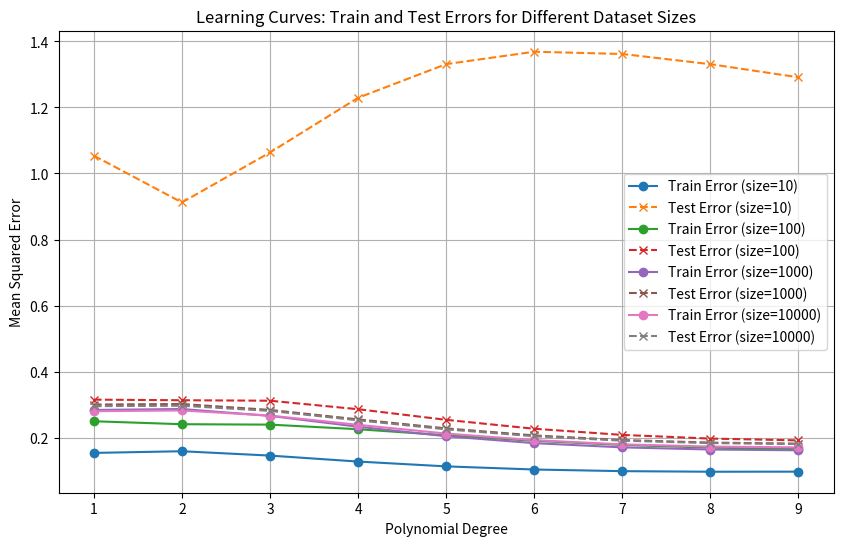
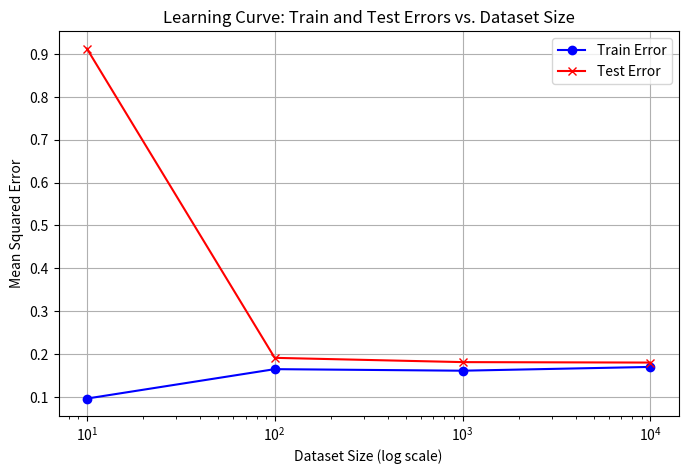

Write Python code to recreate these figures, in order.
import numpy as np
import matplotlib.pyplot as plt

# Function to generate synthetic dataset
def generate_synthetic_data(size, noise_std=0.3):
    x = np.random.uniform(0, 1, size)
    noise = np.random.normal(0, noise_std, size)
    y = np.sin(2 * np.pi * x) + noise
    return x, y

# Manually split data into train and test sets
def train_test_split_manual(x, y, test_size=0.2):
    n = len(x)
    test_n = int(n * test_size)
    indices = np.random.permutation(n)
    test_indices = indices[:test_n]
    train_indices = indices[test_n:]
    x_train, x_test = x[train_indices], x[test_indices]
    y_train, y_test = y[train_indices], y[test_indices]
    return x_train, x_test, y_train, y_test

# Function to generate polynomial features
def polynomial_features(x, degree):
    x_poly = np.ones((len(x), 1))  # Add a column of 1s for the intercept
    for d in range(1, degree + 1):
        x_poly = np.hstack((x_poly, x**d))
    return x_poly

# Linear regression using gradient descent
class LinearRegressionGD:
    def __init__(self, learning_rate=0.01, iterations=10000):
        self.learning_rate = learning_rate
        self.iterations = iterations
        self.coefficients = None

    def fit(self, X, y):
        n, m = X.shape
        self.coefficients = np.zeros(m)
        for _ in range(self.iterations):
            y_pred = X.dot(self.coefficients)
            gradient = -(2/n) * X.T.dot(y - y_pred)
            self.coefficients -= self.learning_rate * gradient

    def predict(self, X):
        return X.dot(self.coefficients)

# Mean Squared Error function
def mean_squared_error(y_true, y_pred):
    return np.mean((y_true - y_pred) ** 2)

# Function to fit polynomial regression and calculate train and test errors
def fit_and_calculate_errors(x_train, y_train, x_test, y_test, degree):
    x_train_poly = polynomial_features(x_train.reshape(-1, 1), degree)
    x_test_poly = polynomial_features(x_test.reshape(-1, 1), degree)

    model = LinearRegressionGD(learning_rate=0.01, iterations=10000)
    model.fit(x_train_poly, y_train)

    y_train_pred = model.predict(x_train_poly)
    y_test_pred = model.predict(x_test_poly)

    train_error = mean_squared_error(y_train, y_train_pred)
    test_error = mean_squared_error(y_test, y_test_pred)

    return train_error, test_error

# Dataset sizes
dataset_sizes = [10, 100, 1000, 10000]
degrees = range(1, 10)

# Store train and test errors for each dataset size
all_train_errors = []
all_test_errors = []

for size in dataset_sizes:
    x, y = generate_synthetic_data(size)

    # Split into training and test sets
    x_train, x_test, y_train, y_test = train_test_split_manual(x, y)

    train_errors = []
    test_errors = []

    for degree in degrees:
        train_error, test_error = fit_and_calculate_errors(x_train, y_train, x_test, y_test, degree)
        train_errors.append(train_error)
        test_errors.append(test_error)

    all_train_errors.append(train_errors)
    all_test_errors.append(test_errors)

# 3. Plot learning curves for train and test errors
plt.figure(figsize=(10, 6))
for i, size in enumerate(dataset_sizes):
    plt.plot(degrees, all_train_errors[i], label=f'Train Error (size={size})', marker='o')
    plt.plot(degrees, all_test_errors[i], label=f'Test Error (size={size})', linestyle='--', marker='x')

plt.xlabel('Polynomial Degree')
plt.ylabel('Mean Squared Error')
plt.title('Learning Curves: Train and Test Errors for Different Dataset Sizes')
plt.legend()
plt.grid(True)
plt.show()

# 4. Learning curve for dataset size vs. errors
train_errors_vs_size = []
test_errors_vs_size = []

for i in range(len(dataset_sizes)):
    # Select the best polynomial degree for each dataset (degree 3 or 4 tends to work well)
    best_train_error = min(all_train_errors[i])
    best_test_error = min(all_test_errors[i])

    train_errors_vs_size.append(best_train_error)
    test_errors_vs_size.append(best_test_error)

# Plot dataset size vs. best train/test error
plt.figure(figsize=(8, 5))
plt.plot(dataset_sizes, train_errors_vs_size, label='Train Error', marker='o', color='blue')
plt.plot(dataset_sizes, test_errors_vs_size, label='Test Error', marker='x', color='red')

plt.xscale('log')
plt.xlabel('Dataset Size (log scale)')
plt.ylabel('Mean Squared Error')
plt.title('Learning Curve: Train and Test Errors vs. Dataset Size')
plt.legend()
plt.grid(True)
plt.show()
